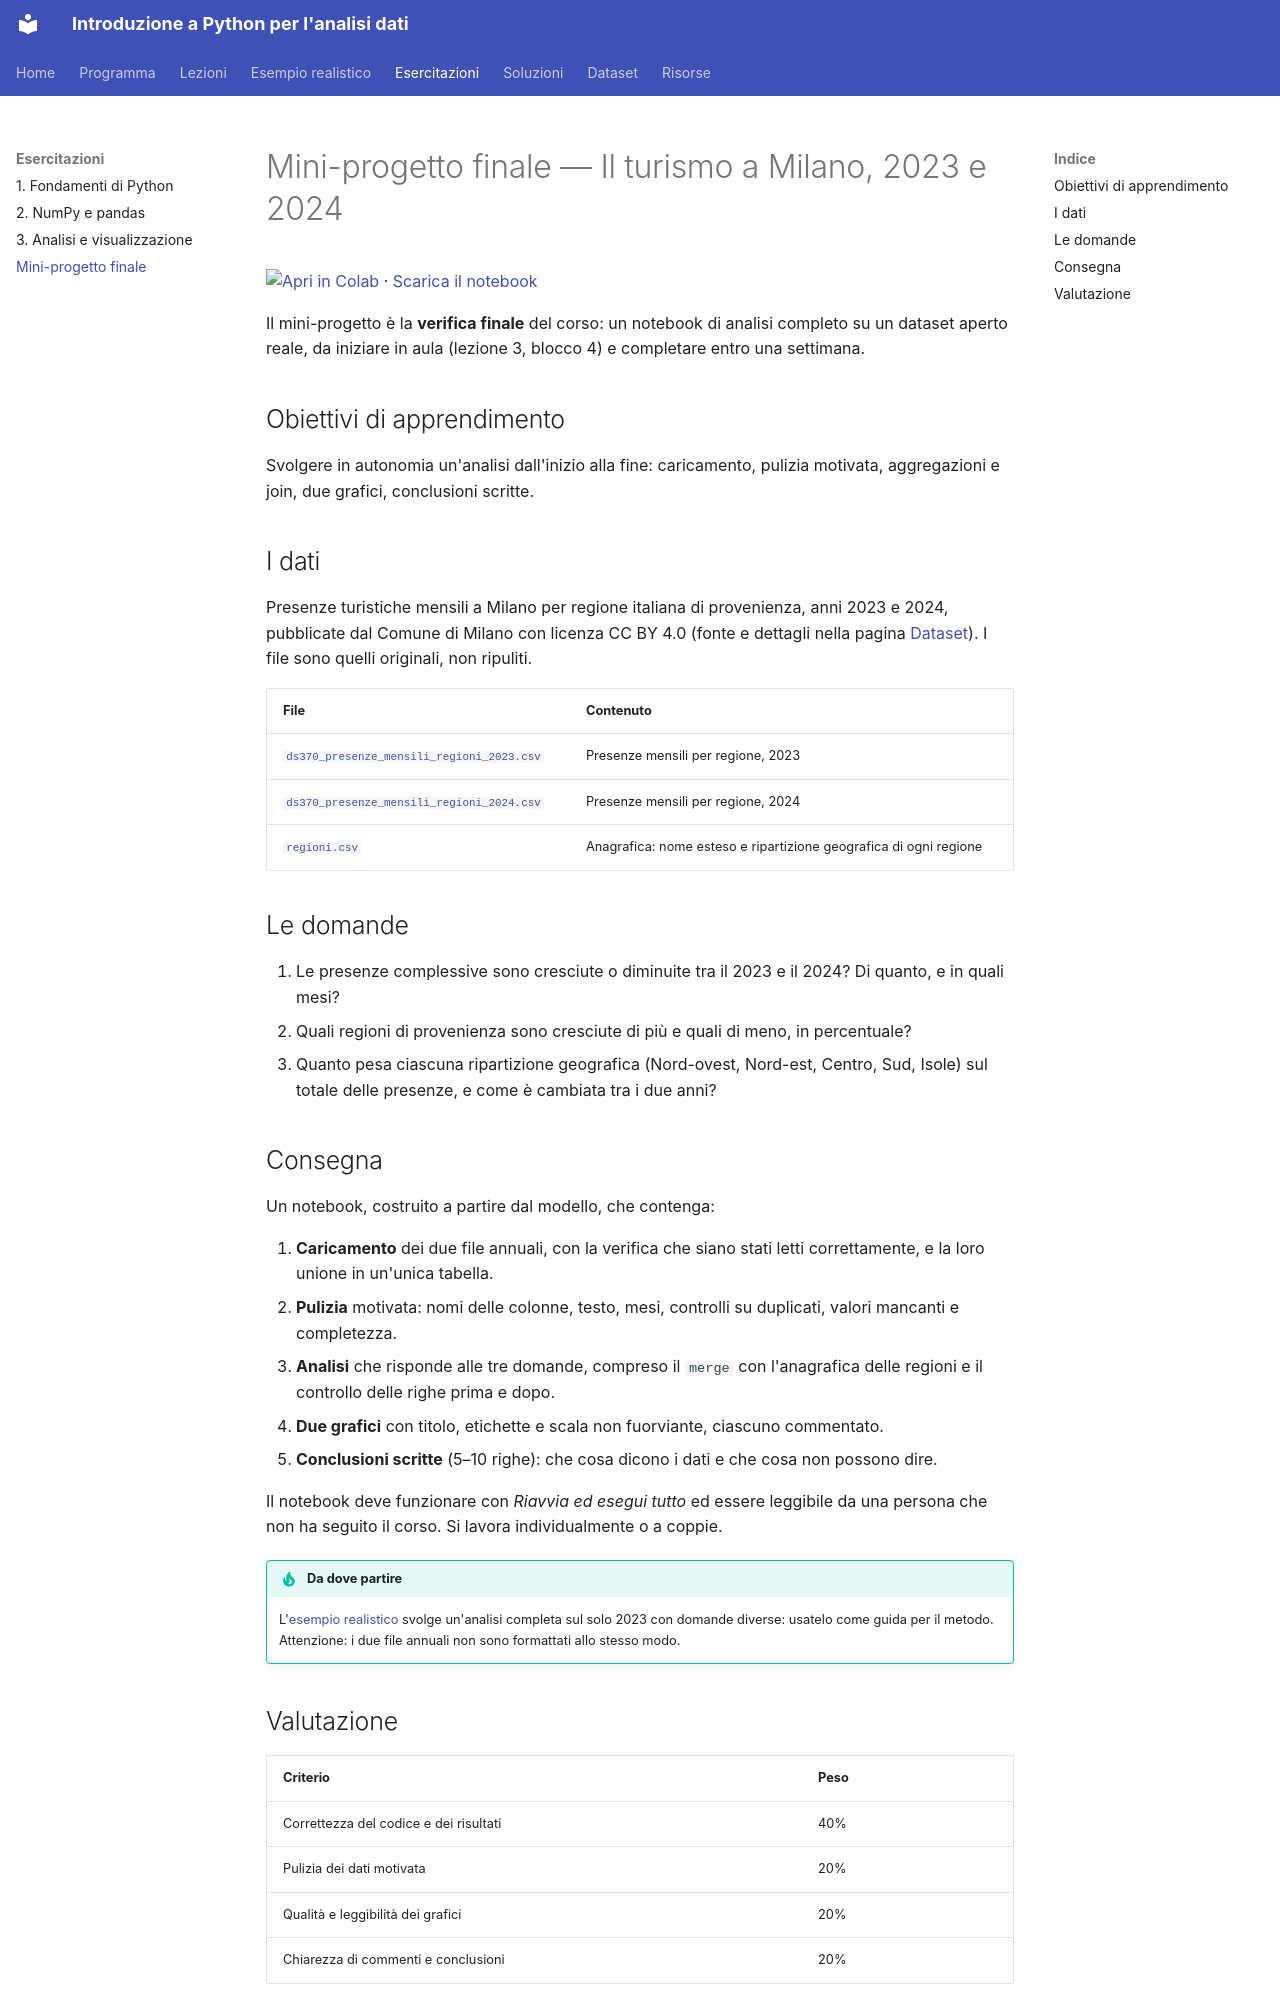

repository: emanbuc/corso_intro_python_analisi_dati · page: esercitazioni/04-mini-progetto/index.html · generator: mkdocs

# Mini-progetto finale — Il turismo a Milano, 2023 e 2024

[![Apri in Colab](https://colab.research.google.com/assets/colab-badge.svg)](https://colab.research.google.com/github/emanbuc/corso_intro_python_analisi_dati/blob/main/docs/esercitazioni/04-mini-progetto/mini-progetto.ipynb) · [Scarica il notebook](04-mini-progetto/mini-progetto.ipynb)

Il mini-progetto è la **verifica finale** del corso: un notebook di analisi completo su un
dataset aperto reale, da iniziare in aula (lezione 3, blocco 4) e completare entro una settimana.

## Obiettivi di apprendimento

Svolgere in autonomia un'analisi dall'inizio alla fine: caricamento, pulizia motivata,
aggregazioni e join, due grafici, conclusioni scritte.

## I dati

Presenze turistiche mensili a Milano per regione italiana di provenienza, anni 2023 e 2024,
pubblicate dal Comune di Milano con licenza CC BY 4.0 (fonte e dettagli nella pagina
[Dataset](../dati.md)). I file sono quelli originali, non ripuliti.

| File | Contenuto |
|---|---|
| [`ds370_presenze_mensili_regioni_2023.csv`](../dati/ds370_presenze_mensili_regioni_2023.csv) | Presenze mensili per regione, 2023 |
| [`ds370_presenze_mensili_regioni_2024.csv`](../dati/ds370_presenze_mensili_regioni_2024.csv) | Presenze mensili per regione, 2024 |
| [`regioni.csv`](../dati/regioni.csv) | Anagrafica: nome esteso e ripartizione geografica di ogni regione |

## Le domande

1. Le presenze complessive sono cresciute o diminuite tra il 2023 e il 2024? Di quanto, e in quali mesi?
2. Quali regioni di provenienza sono cresciute di più e quali di meno, in percentuale?
3. Quanto pesa ciascuna ripartizione geografica (Nord-ovest, Nord-est, Centro, Sud, Isole) sul totale delle presenze, e come è cambiata tra i due anni?

## Consegna

Un notebook, costruito a partire dal modello, che contenga:

1. **Caricamento** dei due file annuali, con la verifica che siano stati letti correttamente, e la loro unione in un'unica tabella.
2. **Pulizia** motivata: nomi delle colonne, testo, mesi, controlli su duplicati, valori mancanti e completezza.
3. **Analisi** che risponde alle tre domande, compreso il `merge` con l'anagrafica delle regioni e il controllo delle righe prima e dopo.
4. **Due grafici** con titolo, etichette e scala non fuorviante, ciascuno commentato.
5. **Conclusioni scritte** (5–10 righe): che cosa dicono i dati e che cosa non possono dire.

Il notebook deve funzionare con *Riavvia ed esegui tutto* ed essere leggibile da una persona
che non ha seguito il corso. Si lavora individualmente o a coppie.

!!! tip "Da dove partire"
    L'[esempio realistico](../esempi/turismo-milano.md) svolge un'analisi completa sul solo
    2023 con domande diverse: usatelo come guida per il metodo. Attenzione: i due file annuali
    non sono formattati allo stesso modo.
